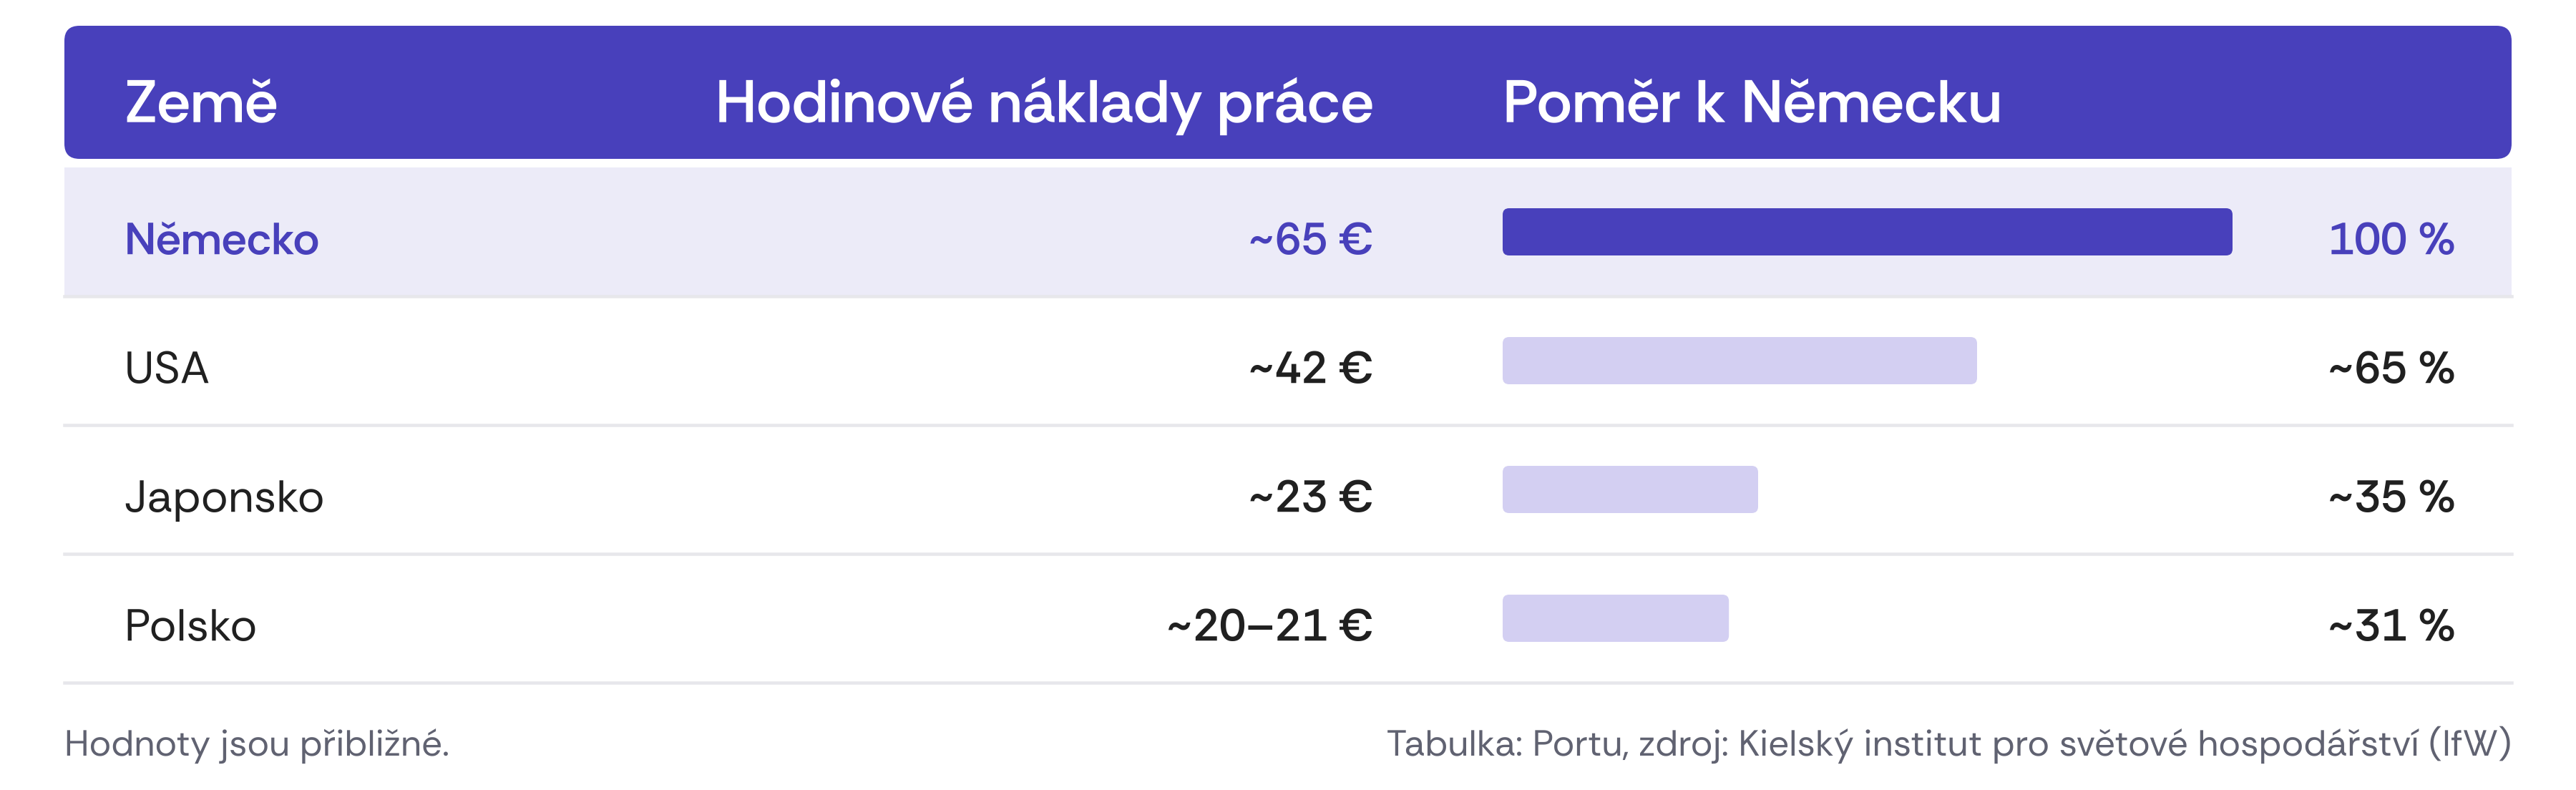

Source data for this figure (header and first rows):
zeme, naklady_text, pomer_text, pomer_pct, zvyraznit
Německo, ~65 €, 100 %, 100, 1
USA, ~42 €, ~65 %, 65, 0
Japonsko, ~23 €, ~35 %, 35, 0
Polsko, ~20–21 €, ~31 %, 31, 0
